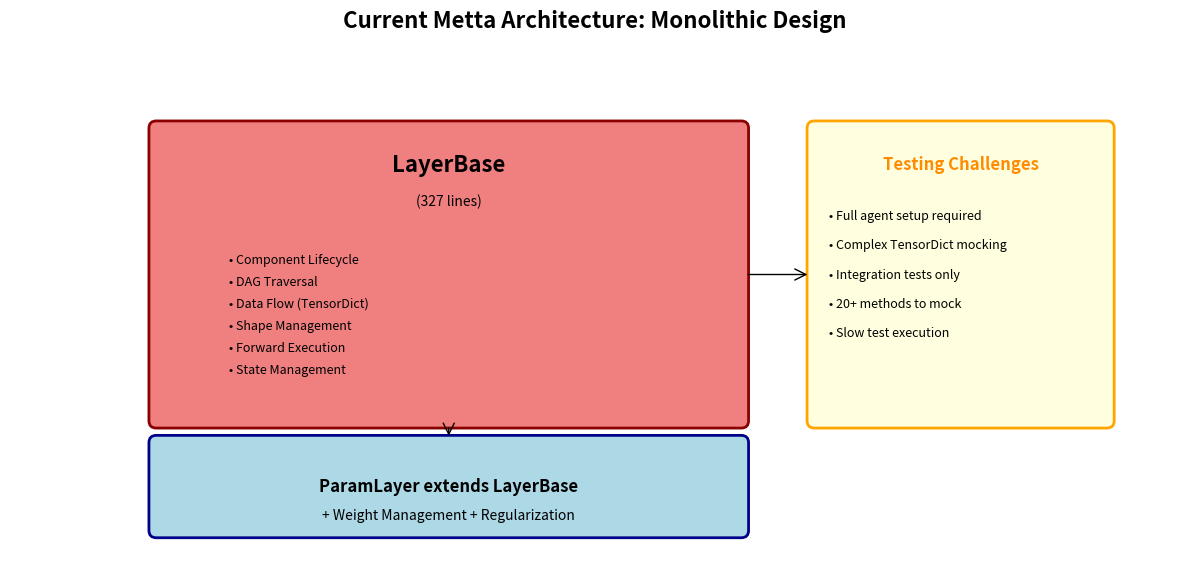
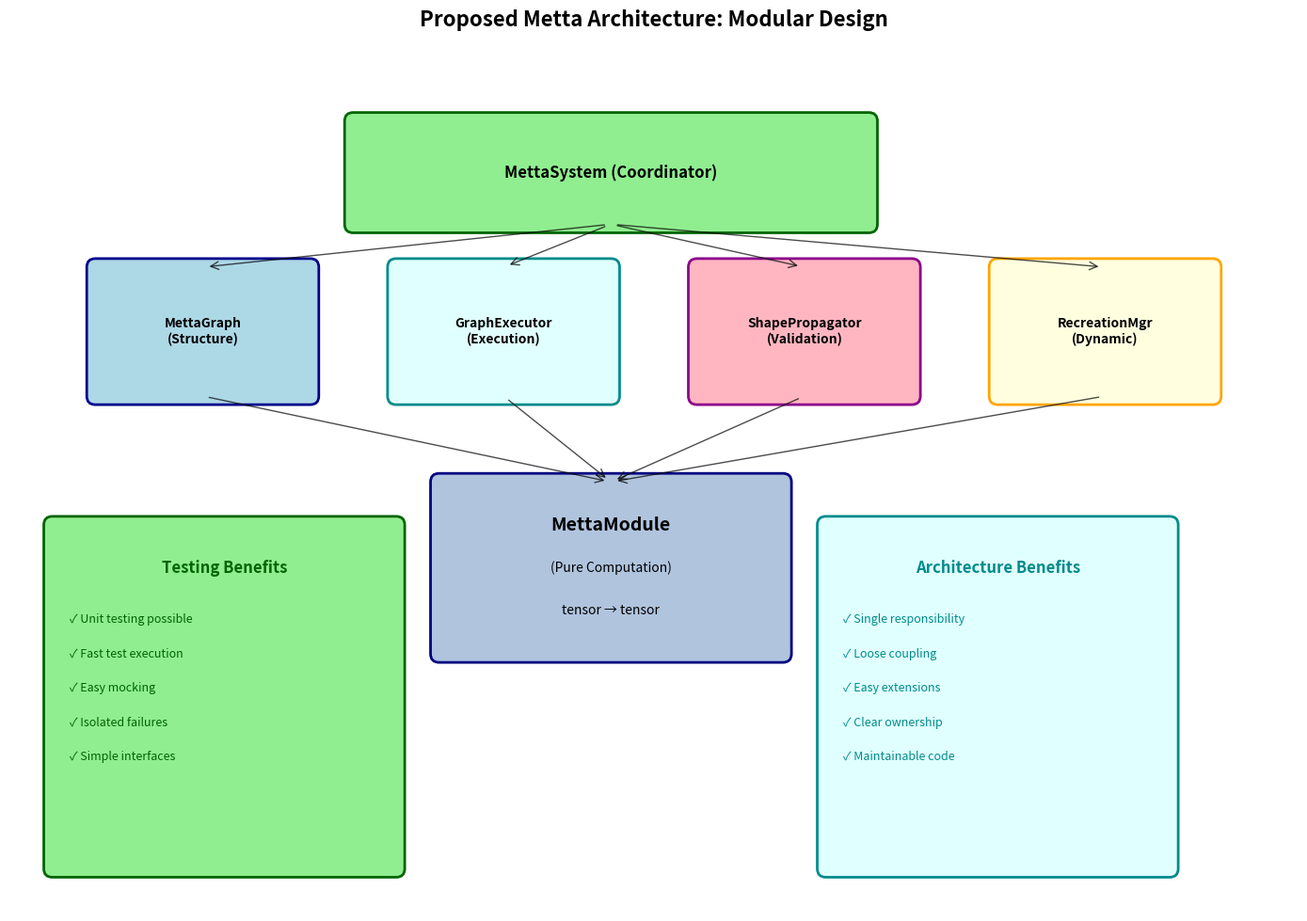
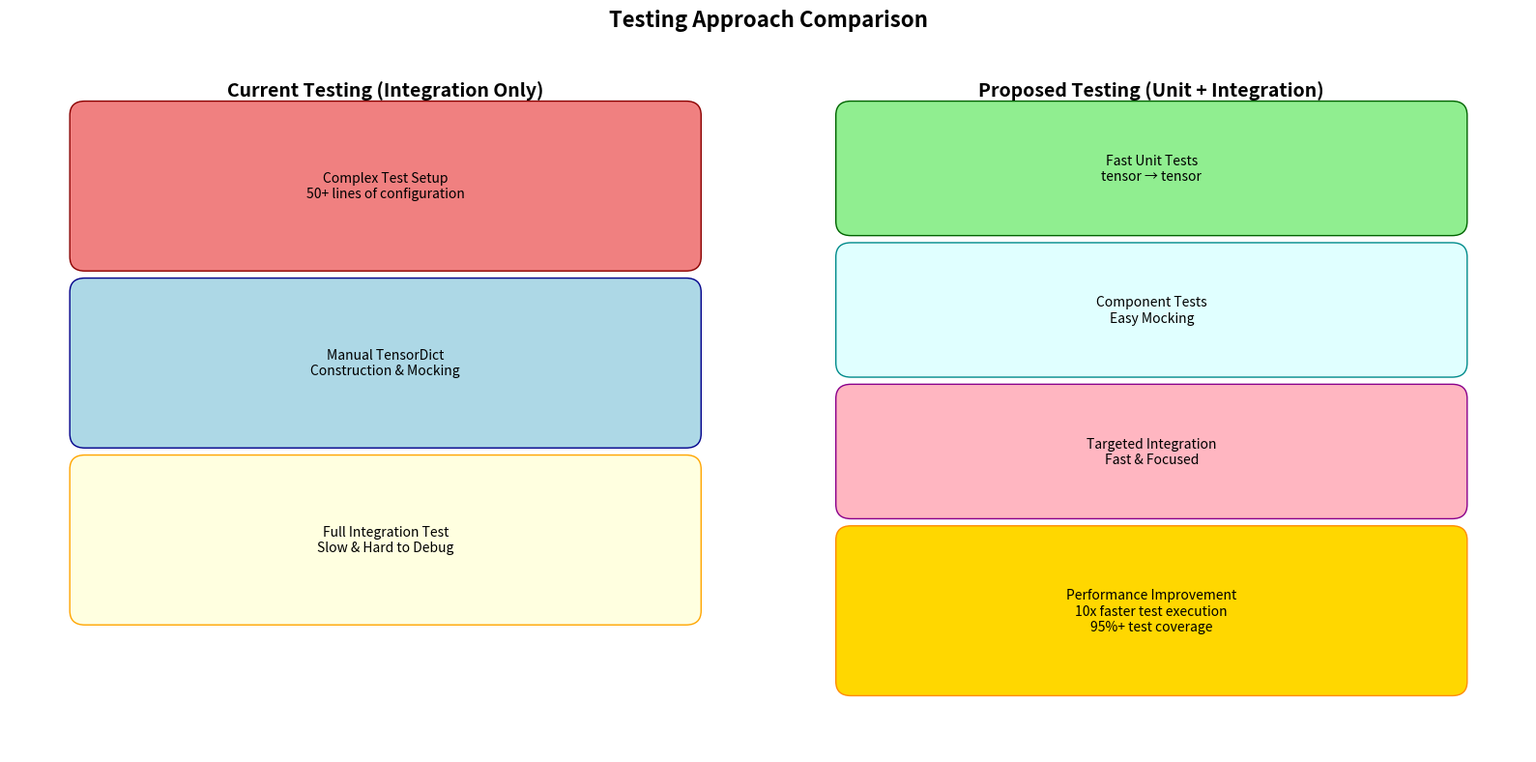
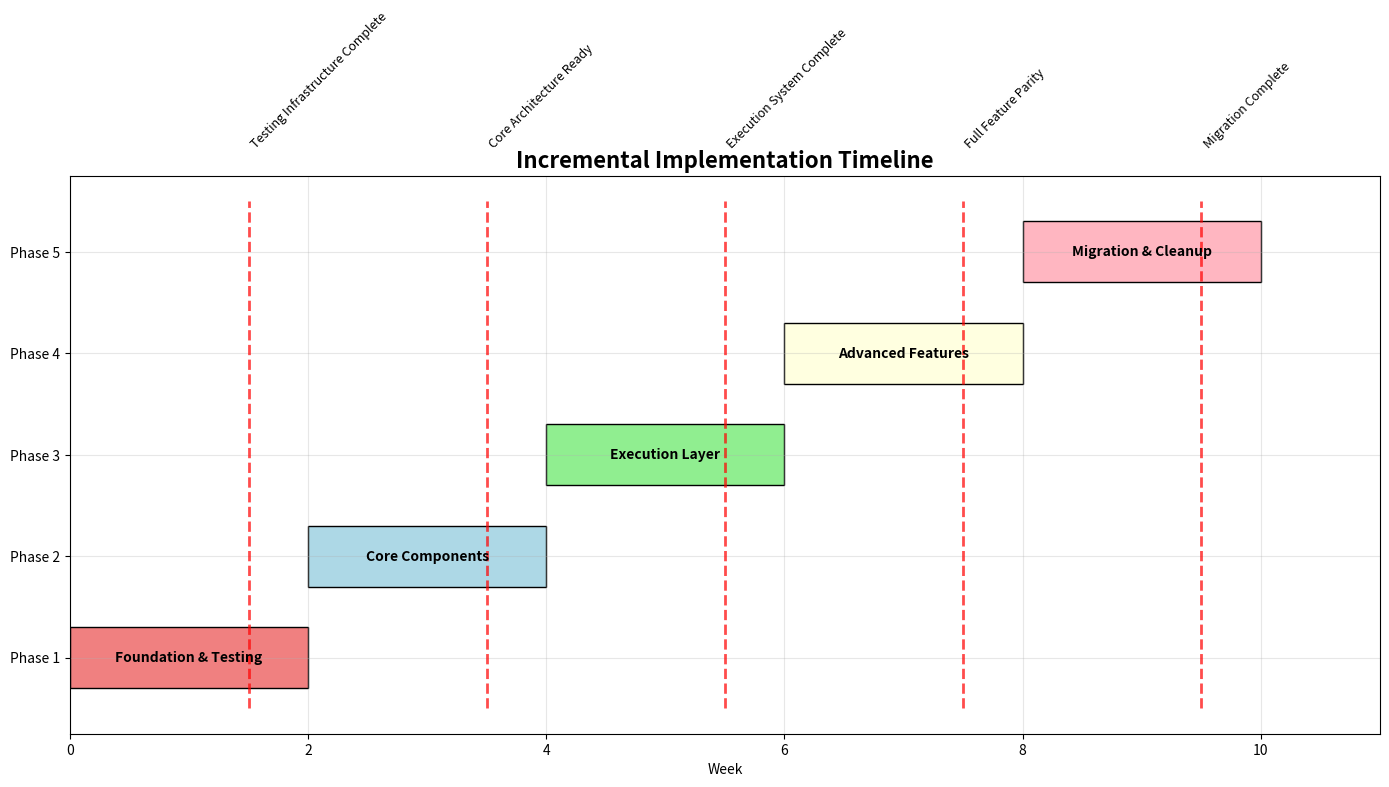

The script that saved these images, in order:
#!/usr/bin/env python3
"""
Generate architecture diagrams for the Metta refactoring proposal.
This script creates visual comparisons between current and proposed architectures.
"""

import matplotlib.pyplot as plt
from matplotlib.patches import ConnectionPatch, FancyBboxPatch


def create_current_architecture_diagram():
    """Create a diagram showing the current monolithic architecture."""
    fig, ax = plt.subplots(1, 1, figsize=(12, 8))

    # Main LayerBase monolith
    main_box = FancyBboxPatch(
        (2, 2), 8, 4, boxstyle="round,pad=0.1", facecolor="lightcoral", edgecolor="darkred", linewidth=2
    )
    ax.add_patch(main_box)

    # LayerBase title
    ax.text(6, 5.5, "LayerBase", fontsize=16, fontweight="bold", ha="center", va="center")
    ax.text(6, 5, "(327 lines)", fontsize=10, ha="center", va="center", style="italic")

    # Responsibilities inside LayerBase
    responsibilities = [
        "• Component Lifecycle",
        "• DAG Traversal",
        "• Data Flow (TensorDict)",
        "• Shape Management",
        "• Forward Execution",
        "• State Management",
    ]

    y_start = 4.2
    for i, resp in enumerate(responsibilities):
        ax.text(3, y_start - i * 0.3, resp, fontsize=9, ha="left", va="center")

    # ParamLayer extension
    param_box = FancyBboxPatch(
        (2, 0.5), 8, 1.2, boxstyle="round,pad=0.1", facecolor="lightblue", edgecolor="darkblue", linewidth=2
    )
    ax.add_patch(param_box)

    ax.text(6, 1.1, "ParamLayer extends LayerBase", fontsize=12, fontweight="bold", ha="center", va="center")
    ax.text(6, 0.7, "+ Weight Management + Regularization", fontsize=10, ha="center", va="center")

    # Connection arrow
    arrow = ConnectionPatch(
        (6, 2), (6, 1.7), "data", "data", arrowstyle="->", shrinkA=5, shrinkB=5, mutation_scale=20, fc="black"
    )
    ax.add_patch(arrow)

    # Testing challenges box
    test_box = FancyBboxPatch(
        (11, 2), 4, 4, boxstyle="round,pad=0.1", facecolor="lightyellow", edgecolor="orange", linewidth=2
    )
    ax.add_patch(test_box)

    ax.text(13, 5.5, "Testing Challenges", fontsize=12, fontweight="bold", ha="center", va="center", color="darkorange")

    challenges = [
        "• Full agent setup required",
        "• Complex TensorDict mocking",
        "• Integration tests only",
        "• 20+ methods to mock",
        "• Slow test execution",
    ]

    for i, challenge in enumerate(challenges):
        ax.text(11.2, 4.8 - i * 0.4, challenge, fontsize=9, ha="left", va="center")

    # Connection to challenges
    arrow2 = ConnectionPatch(
        (10, 4), (11, 4), "data", "data", arrowstyle="->", shrinkA=5, shrinkB=5, mutation_scale=20, fc="orange"
    )
    ax.add_patch(arrow2)

    ax.set_xlim(0, 16)
    ax.set_ylim(0, 7)
    ax.set_aspect("equal")
    ax.axis("off")
    ax.set_title("Current Metta Architecture: Monolithic Design", fontsize=16, fontweight="bold", pad=20)

    plt.tight_layout()
    plt.savefig("current_architecture.png", dpi=300, bbox_inches="tight")
    plt.close()


def create_proposed_architecture_diagram():
    """Create a diagram showing the proposed modular architecture."""
    fig, ax = plt.subplots(1, 1, figsize=(14, 10))

    # System coordinator at top
    system_box = FancyBboxPatch(
        (4, 8), 6, 1.2, boxstyle="round,pad=0.1", facecolor="lightgreen", edgecolor="darkgreen", linewidth=2
    )
    ax.add_patch(system_box)
    ax.text(7, 8.6, "MettaSystem (Coordinator)", fontsize=12, fontweight="bold", ha="center", va="center")

    # Core components layer
    components = [
        ("MettaGraph\n(Structure)", 1, 6, "lightblue", "darkblue"),
        ("GraphExecutor\n(Execution)", 4.5, 6, "lightcyan", "darkcyan"),
        ("ShapePropagator\n(Validation)", 8, 6, "lightpink", "darkmagenta"),
        ("RecreationMgr\n(Dynamic)", 11.5, 6, "lightyellow", "orange"),
    ]

    for name, x, y, facecolor, edgecolor in components:
        box = FancyBboxPatch(
            (x, y), 2.5, 1.5, boxstyle="round,pad=0.1", facecolor=facecolor, edgecolor=edgecolor, linewidth=2
        )
        ax.add_patch(box)
        ax.text(x + 1.25, y + 0.75, name, fontsize=10, fontweight="bold", ha="center", va="center")

    # MettaModule at bottom
    module_box = FancyBboxPatch(
        (5, 3), 4, 2, boxstyle="round,pad=0.1", facecolor="lightsteelblue", edgecolor="navy", linewidth=2
    )
    ax.add_patch(module_box)
    ax.text(7, 4.5, "MettaModule", fontsize=14, fontweight="bold", ha="center", va="center")
    ax.text(7, 4, "(Pure Computation)", fontsize=10, ha="center", va="center")
    ax.text(7, 3.5, "tensor → tensor", fontsize=10, style="italic", ha="center", va="center")

    # Connections from system to components
    for _, x, y, _, _ in components:
        arrow = ConnectionPatch(
            (7, 8),
            (x + 1.25, y + 1.5),
            "data",
            "data",
            arrowstyle="->",
            shrinkA=5,
            shrinkB=5,
            mutation_scale=15,
            fc="gray",
            alpha=0.7,
        )
        ax.add_patch(arrow)

    # Connections from components to module
    for _, x, y, _, _ in components:
        arrow = ConnectionPatch(
            (x + 1.25, y),
            (7, 5),
            "data",
            "data",
            arrowstyle="->",
            shrinkA=5,
            shrinkB=5,
            mutation_scale=15,
            fc="gray",
            alpha=0.7,
        )
        ax.add_patch(arrow)

    # Benefits box
    benefits_box = FancyBboxPatch(
        (0.5, 0.5), 4, 4, boxstyle="round,pad=0.1", facecolor="lightgreen", edgecolor="darkgreen", linewidth=2
    )
    ax.add_patch(benefits_box)

    ax.text(2.5, 4, "Testing Benefits", fontsize=12, fontweight="bold", ha="center", va="center", color="darkgreen")

    benefits = [
        "✓ Unit testing possible",
        "✓ Fast test execution",
        "✓ Easy mocking",
        "✓ Isolated failures",
        "✓ Simple interfaces",
    ]

    for i, benefit in enumerate(benefits):
        ax.text(0.7, 3.4 - i * 0.4, benefit, fontsize=9, ha="left", va="center", color="darkgreen")

    # Architecture benefits box
    arch_benefits_box = FancyBboxPatch(
        (9.5, 0.5), 4, 4, boxstyle="round,pad=0.1", facecolor="lightcyan", edgecolor="darkcyan", linewidth=2
    )
    ax.add_patch(arch_benefits_box)

    ax.text(
        11.5, 4, "Architecture Benefits", fontsize=12, fontweight="bold", ha="center", va="center", color="darkcyan"
    )

    arch_benefits = [
        "✓ Single responsibility",
        "✓ Loose coupling",
        "✓ Easy extensions",
        "✓ Clear ownership",
        "✓ Maintainable code",
    ]

    for i, benefit in enumerate(arch_benefits):
        ax.text(9.7, 3.4 - i * 0.4, benefit, fontsize=9, ha="left", va="center", color="darkcyan")

    ax.set_xlim(0, 15)
    ax.set_ylim(0, 10)
    ax.set_aspect("equal")
    ax.axis("off")
    ax.set_title("Proposed Metta Architecture: Modular Design", fontsize=16, fontweight="bold", pad=20)

    plt.tight_layout()
    plt.savefig("proposed_architecture.png", dpi=300, bbox_inches="tight")
    plt.close()


def create_testing_comparison():
    """Create a side-by-side comparison of testing approaches."""
    fig, (ax1, ax2) = plt.subplots(1, 2, figsize=(16, 8))

    # Current testing approach
    ax1.text(
        0.5,
        0.95,
        "Current Testing (Integration Only)",
        fontsize=14,
        fontweight="bold",
        ha="center",
        va="top",
        transform=ax1.transAxes,
    )

    # Test setup complexity visualization
    setup_box = FancyBboxPatch(
        (0.1, 0.7),
        0.8,
        0.2,
        boxstyle="round,pad=0.02",
        facecolor="lightcoral",
        edgecolor="darkred",
        linewidth=1,
        transform=ax1.transAxes,
    )
    ax1.add_patch(setup_box)
    ax1.text(
        0.5,
        0.8,
        "Complex Test Setup\n50+ lines of configuration",
        fontsize=10,
        ha="center",
        va="center",
        transform=ax1.transAxes,
    )

    # TensorDict complexity
    td_box = FancyBboxPatch(
        (0.1, 0.45),
        0.8,
        0.2,
        boxstyle="round,pad=0.02",
        facecolor="lightblue",
        edgecolor="darkblue",
        linewidth=1,
        transform=ax1.transAxes,
    )
    ax1.add_patch(td_box)
    ax1.text(
        0.5,
        0.55,
        "Manual TensorDict\nConstruction & Mocking",
        fontsize=10,
        ha="center",
        va="center",
        transform=ax1.transAxes,
    )

    # Full integration
    integration_box = FancyBboxPatch(
        (0.1, 0.2),
        0.8,
        0.2,
        boxstyle="round,pad=0.02",
        facecolor="lightyellow",
        edgecolor="orange",
        linewidth=1,
        transform=ax1.transAxes,
    )
    ax1.add_patch(integration_box)
    ax1.text(
        0.5,
        0.3,
        "Full Integration Test\nSlow & Hard to Debug",
        fontsize=10,
        ha="center",
        va="center",
        transform=ax1.transAxes,
    )

    # Proposed testing approach
    ax2.text(
        0.5,
        0.95,
        "Proposed Testing (Unit + Integration)",
        fontsize=14,
        fontweight="bold",
        ha="center",
        va="top",
        transform=ax2.transAxes,
    )

    # Unit tests
    unit_box = FancyBboxPatch(
        (0.1, 0.75),
        0.8,
        0.15,
        boxstyle="round,pad=0.02",
        facecolor="lightgreen",
        edgecolor="darkgreen",
        linewidth=1,
        transform=ax2.transAxes,
    )
    ax2.add_patch(unit_box)
    ax2.text(
        0.5, 0.825, "Fast Unit Tests\ntensor → tensor", fontsize=10, ha="center", va="center", transform=ax2.transAxes
    )

    # Component tests
    component_box = FancyBboxPatch(
        (0.1, 0.55),
        0.8,
        0.15,
        boxstyle="round,pad=0.02",
        facecolor="lightcyan",
        edgecolor="darkcyan",
        linewidth=1,
        transform=ax2.transAxes,
    )
    ax2.add_patch(component_box)
    ax2.text(
        0.5, 0.625, "Component Tests\nEasy Mocking", fontsize=10, ha="center", va="center", transform=ax2.transAxes
    )

    # Integration tests
    integration2_box = FancyBboxPatch(
        (0.1, 0.35),
        0.8,
        0.15,
        boxstyle="round,pad=0.02",
        facecolor="lightpink",
        edgecolor="darkmagenta",
        linewidth=1,
        transform=ax2.transAxes,
    )
    ax2.add_patch(integration2_box)
    ax2.text(
        0.5,
        0.425,
        "Targeted Integration\nFast & Focused",
        fontsize=10,
        ha="center",
        va="center",
        transform=ax2.transAxes,
    )

    # Performance comparison
    perf_box = FancyBboxPatch(
        (0.1, 0.1),
        0.8,
        0.2,
        boxstyle="round,pad=0.02",
        facecolor="gold",
        edgecolor="darkorange",
        linewidth=1,
        transform=ax2.transAxes,
    )
    ax2.add_patch(perf_box)
    ax2.text(
        0.5,
        0.2,
        "Performance Improvement\n10x faster test execution\n95%+ test coverage",
        fontsize=10,
        ha="center",
        va="center",
        transform=ax2.transAxes,
    )

    ax1.set_xlim(0, 1)
    ax1.set_ylim(0, 1)
    ax1.axis("off")

    ax2.set_xlim(0, 1)
    ax2.set_ylim(0, 1)
    ax2.axis("off")

    plt.suptitle("Testing Approach Comparison", fontsize=16, fontweight="bold")
    plt.tight_layout()
    plt.savefig("testing_comparison.png", dpi=300, bbox_inches="tight")
    plt.close()


def create_implementation_timeline():
    """Create a Gantt-style chart showing the implementation timeline."""
    fig, ax = plt.subplots(1, 1, figsize=(14, 8))

    phases = [
        ("Foundation & Testing", 1, 2, "lightcoral"),
        ("Core Components", 3, 4, "lightblue"),
        ("Execution Layer", 5, 6, "lightgreen"),
        ("Advanced Features", 7, 8, "lightyellow"),
        ("Migration & Cleanup", 9, 10, "lightpink"),
    ]

    for i, (name, start, end, color) in enumerate(phases):
        ax.barh(i, end - start + 1, left=start - 1, height=0.6, color=color, edgecolor="black", linewidth=1)
        ax.text(start + (end - start) / 2 - 0.5, i, name, ha="center", va="center", fontweight="bold")

    # Add milestones
    milestones = [
        (2, "Testing Infrastructure Complete"),
        (4, "Core Architecture Ready"),
        (6, "Execution System Complete"),
        (8, "Full Feature Parity"),
        (10, "Migration Complete"),
    ]

    for week, milestone in milestones:
        ax.plot([week - 0.5, week - 0.5], [-0.5, len(phases) - 0.5], "r--", linewidth=2, alpha=0.7)
        ax.text(week - 0.5, len(phases), milestone, rotation=45, ha="left", va="bottom", fontsize=9)

    ax.set_yticks(range(len(phases)))
    ax.set_yticklabels([f"Phase {i + 1}" for i in range(len(phases))])
    ax.set_xlabel("Week")
    ax.set_title("Incremental Implementation Timeline", fontsize=16, fontweight="bold")
    ax.grid(True, alpha=0.3)
    ax.set_xlim(0, 11)

    plt.tight_layout()
    plt.savefig("implementation_timeline.png", dpi=300, bbox_inches="tight")
    plt.close()


def main():
    """Generate all architecture diagrams."""
    print("Generating architecture diagrams...")

    try:
        create_current_architecture_diagram()
        print("✓ Current architecture diagram created: current_architecture.png")

        create_proposed_architecture_diagram()
        print("✓ Proposed architecture diagram created: proposed_architecture.png")

        create_testing_comparison()
        print("✓ Testing comparison diagram created: testing_comparison.png")

        create_implementation_timeline()
        print("✓ Implementation timeline created: implementation_timeline.png")

        print("\nAll diagrams generated successfully!")
        print("These can be included in your presentation to supervisors.")

    except Exception as e:
        print(f"Error generating diagrams: {e}")
        print("Make sure matplotlib is installed: pip install matplotlib")


if __name__ == "__main__":
    main()
